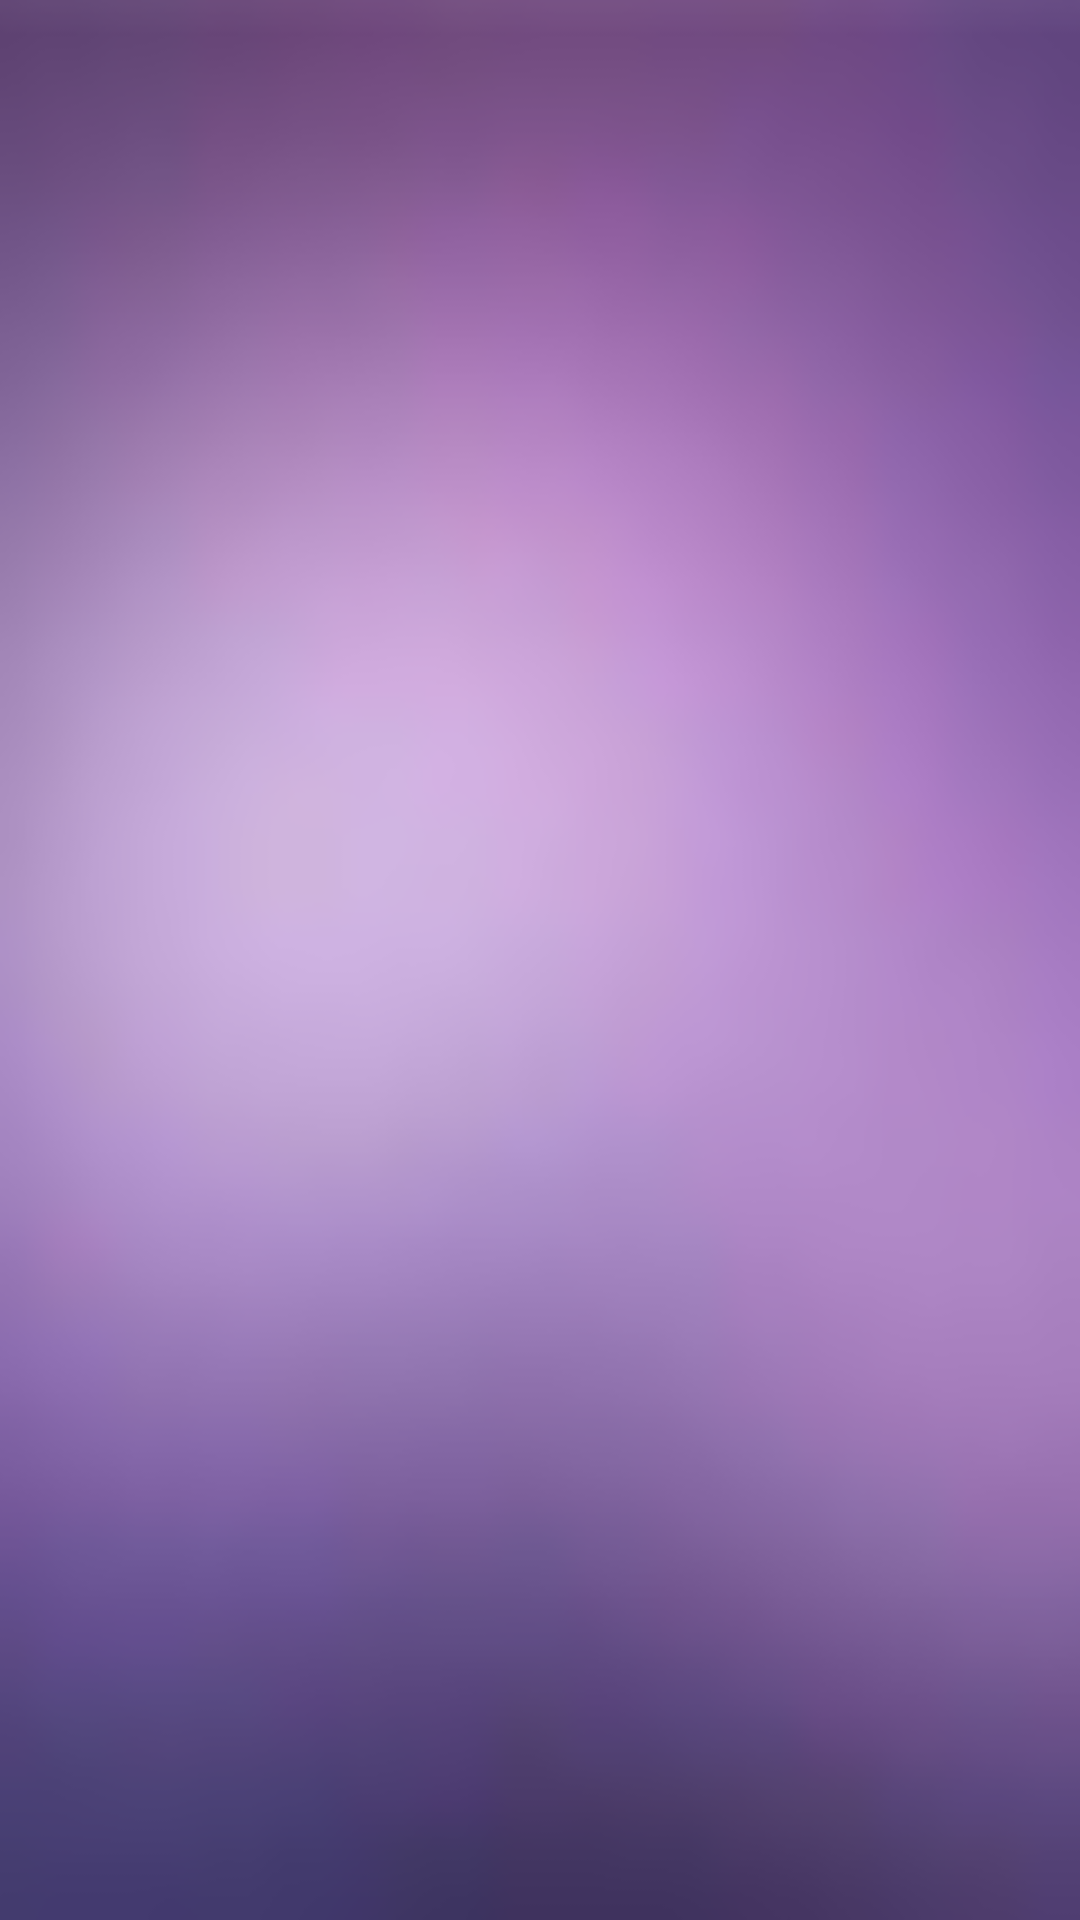

Here is an Android app screen rendered from its layout file. Give the layout XML and the strings, colors and styles it references.
<!-- AndroidManifest.xml: application theme AppTheme -->
<!-- res/layout/content_navigatio_tool.xml -->
<?xml version="1.0" encoding="utf-8"?>
<RelativeLayout xmlns:android="http://schemas.android.com/apk/res/android"
    xmlns:app="http://schemas.android.com/apk/res-auto"
    xmlns:tools="http://schemas.android.com/tools"
    android:layout_width="match_parent"
    android:layout_height="match_parent"
    android:background="@drawable/purple_background_result"
    android:paddingBottom="@dimen/activity_vertical_margin"
    android:paddingLeft="@dimen/activity_horizontal_margin"
    android:paddingRight="@dimen/activity_horizontal_margin"
    android:paddingTop="@dimen/activity_vertical_margin"
    app:layout_behavior="@string/appbar_scrolling_view_behavior"
    tools:context="com.example.disha_school.dishaschool.Navigatio_tool"
    tools:showIn="@layout/app_bar_navigatio_tool">


    

</RelativeLayout>
<!-- res/layout/app_bar_navigatio_tool.xml (included above) -->
<?xml version="1.0" encoding="utf-8"?>
<android.support.design.widget.CoordinatorLayout xmlns:android="http://schemas.android.com/apk/res/android"
    xmlns:app="http://schemas.android.com/apk/res-auto"
    xmlns:tools="http://schemas.android.com/tools"
    android:layout_width="match_parent"
    android:layout_height="match_parent"
    android:fitsSystemWindows="true"
    tools:context="com.example.disha_school.dishaschool.Navigatio_tool">

    <android.support.design.widget.AppBarLayout
        android:layout_width="match_parent"
        android:layout_height="wrap_content"
        android:theme="@style/AppTheme.AppBarOverlay">

        <android.support.v7.widget.Toolbar
            android:id="@+id/toolbar"
            android:layout_width="match_parent"
            android:layout_height="?attr/actionBarSize"
            android:background="@drawable/app_bar_background"
            app:popupTheme="@style/AppTheme.PopupOverlay" />

    </android.support.design.widget.AppBarLayout>

    <include layout="@layout/content_navigatio_tool" />
<FrameLayout
    android:layout_width="match_parent"
    android:layout_height="match_parent"
    android:orientation="horizontal"
    android:gravity="center|bottom"
    android:padding="5dp"
    >
    <RelativeLayout
        android:layout_width="match_parent"
        android:layout_height="match_parent"
        android:layout_marginTop="100dp">
    <TextView
        android:layout_width="match_parent"
        android:layout_height="wrap_content"
        android:text="Disha School"
        android:textSize="30dp"
        android:gravity="center"
        android:id="@+id/dishachool"
        android:textColor="#512E5F"
        android:layout_gravity="top|center"
 />
        <TextView
            android:layout_width="match_parent"
            android:layout_height="match_parent"
            android:textColor="@color/white"
            android:text="Hello WorldHello WorldHello WorldHello WorldHello WorldHello WorldHello WorldHello WorldHello WorldHello WorldHello WorldHello WorldHello WorldHello World"
            android:layout_below="@+id/dishachool"
            android:layout_marginTop="30dp"
            android:textSize="15dp"
            android:id="@+id/intro"
            android:gravity="center_horizontal"
            />
    </RelativeLayout>
    <LinearLayout
        android:layout_width="match_parent"
        android:layout_height="match_parent"
        android:layout_gravity="bottom"
        android:orientation="horizontal">
    <TextView
        android:layout_width="170dp"
        android:layout_height="50dp"
        android:text="SOURCE"
        android:id="@+id/source"
        android:layout_gravity="bottom"
        android:layout_margin="5dp"
        android:textColor="@color/white"
        android:textSize="15dp"
        android:gravity="center"
        android:background="@drawable/selectortextview"/>






    <TextView
       android:layout_margin="5dp"
        android:layout_width="match_parent"
        android:layout_height="50dp"
        android:text="DESTINITION"
        android:id="@+id/destination"
        android:layout_gravity="bottom"
        android:textColor="@color/white"
        android:textSize="15dp"
        android:gravity="center"
        android:background="@drawable/selectortextview"/>


    </LinearLayout>
</FrameLayout>
<LinearLayout
    android:layout_width="wrap_content"
    android:layout_height="wrap_content"
    android:layout_gravity="center|bottom"
    android:orientation="vertical">

    <ProgressBar
        style="?android:attr/progressBarStyleLarge"
        android:layout_width="wrap_content"
        android:layout_height="wrap_content"
        android:id="@+id/progressBar2"
        android:layout_gravity="center_horizontal" />

    <TextView
        android:layout_width="wrap_content"
        android:layout_height="wrap_content"
        android:id="@+id/connecting"
        android:text="Connecting"
        android:layout_gravity="center|bottom"/>

    <android.support.design.widget.FloatingActionButton
        android:id="@+id/fab"
        android:layout_width="0dp"
        android:layout_height="0dp"
        android:layout_gravity="center"
        android:paddingBottom="90dp"

       />


</LinearLayout>
</android.support.design.widget.CoordinatorLayout>
<!-- resources referenced by this layout -->
<resources>
  <color name="white">#ffffff</color>
  <!-- drawable app_bar_background: png bitmap (drawable, 4857 bytes) -->
  <!-- drawable purple_background_result: png bitmap (drawable, 86906 bytes) -->
  <!-- drawable selectortextview (drawable) -->
  <?xml version="1.0" encoding="utf-8"?>
  <selector xmlns:android="http://schemas.android.com/apk/res/android">
      <item android:state_pressed="true" android:drawable="@drawable/textviewbackgrounds" /> 
      <item android:drawable="@drawable/textbackground" />
  </selector>
  <style name="AppTheme.AppBarOverlay" parent="ThemeOverlay.AppCompat.Dark.ActionBar" />
  <style name="AppTheme.PopupOverlay" parent="ThemeOverlay.AppCompat.Light" />
  <style name="AppTheme" parent="Theme.AppCompat.Light.NoActionBar">
          
          <item name="colorPrimary">@color/colorPrimary</item>
          <item name="colorPrimaryDark">@color/colorPrimaryDark</item>
          <item name="colorAccent">@color/colorAccent</item>
      </style>
  <!-- drawable textviewbackgrounds (drawable) -->
  <?xml version="1.0" encoding="utf-8"?>
  <shape xmlns:android="http://schemas.android.com/apk/res/android" android:shape="rectangle" >
      <corners
          android:radius="14dp"
          />
  
      <padding
          android:left="0dp"
          android:top="0dp"
          android:right="0dp"
          android:bottom="0dp"
          />
  
      <stroke
          android:width="1dp"
          android:color="#ff4f22"
          />
  </shape>
  <!-- drawable textbackground (drawable) -->
  <?xml version="1.0" encoding="utf-8"?>
  <shape xmlns:android="http://schemas.android.com/apk/res/android" android:shape="rectangle" >
      <corners
          android:radius="14dp"
          />
  
      <padding
          android:left="0dp"
          android:top="0dp"
          android:right="0dp"
          android:bottom="0dp"
          />
  
      <stroke
          android:width="1dp"
          android:color="@color/white"
          />
  </shape>
  <color name="colorPrimary">#C39BD3</color>
  <color name="colorPrimaryDark">#5B2C6F</color>
  <color name="colorAccent">#A569BD</color>
</resources>
